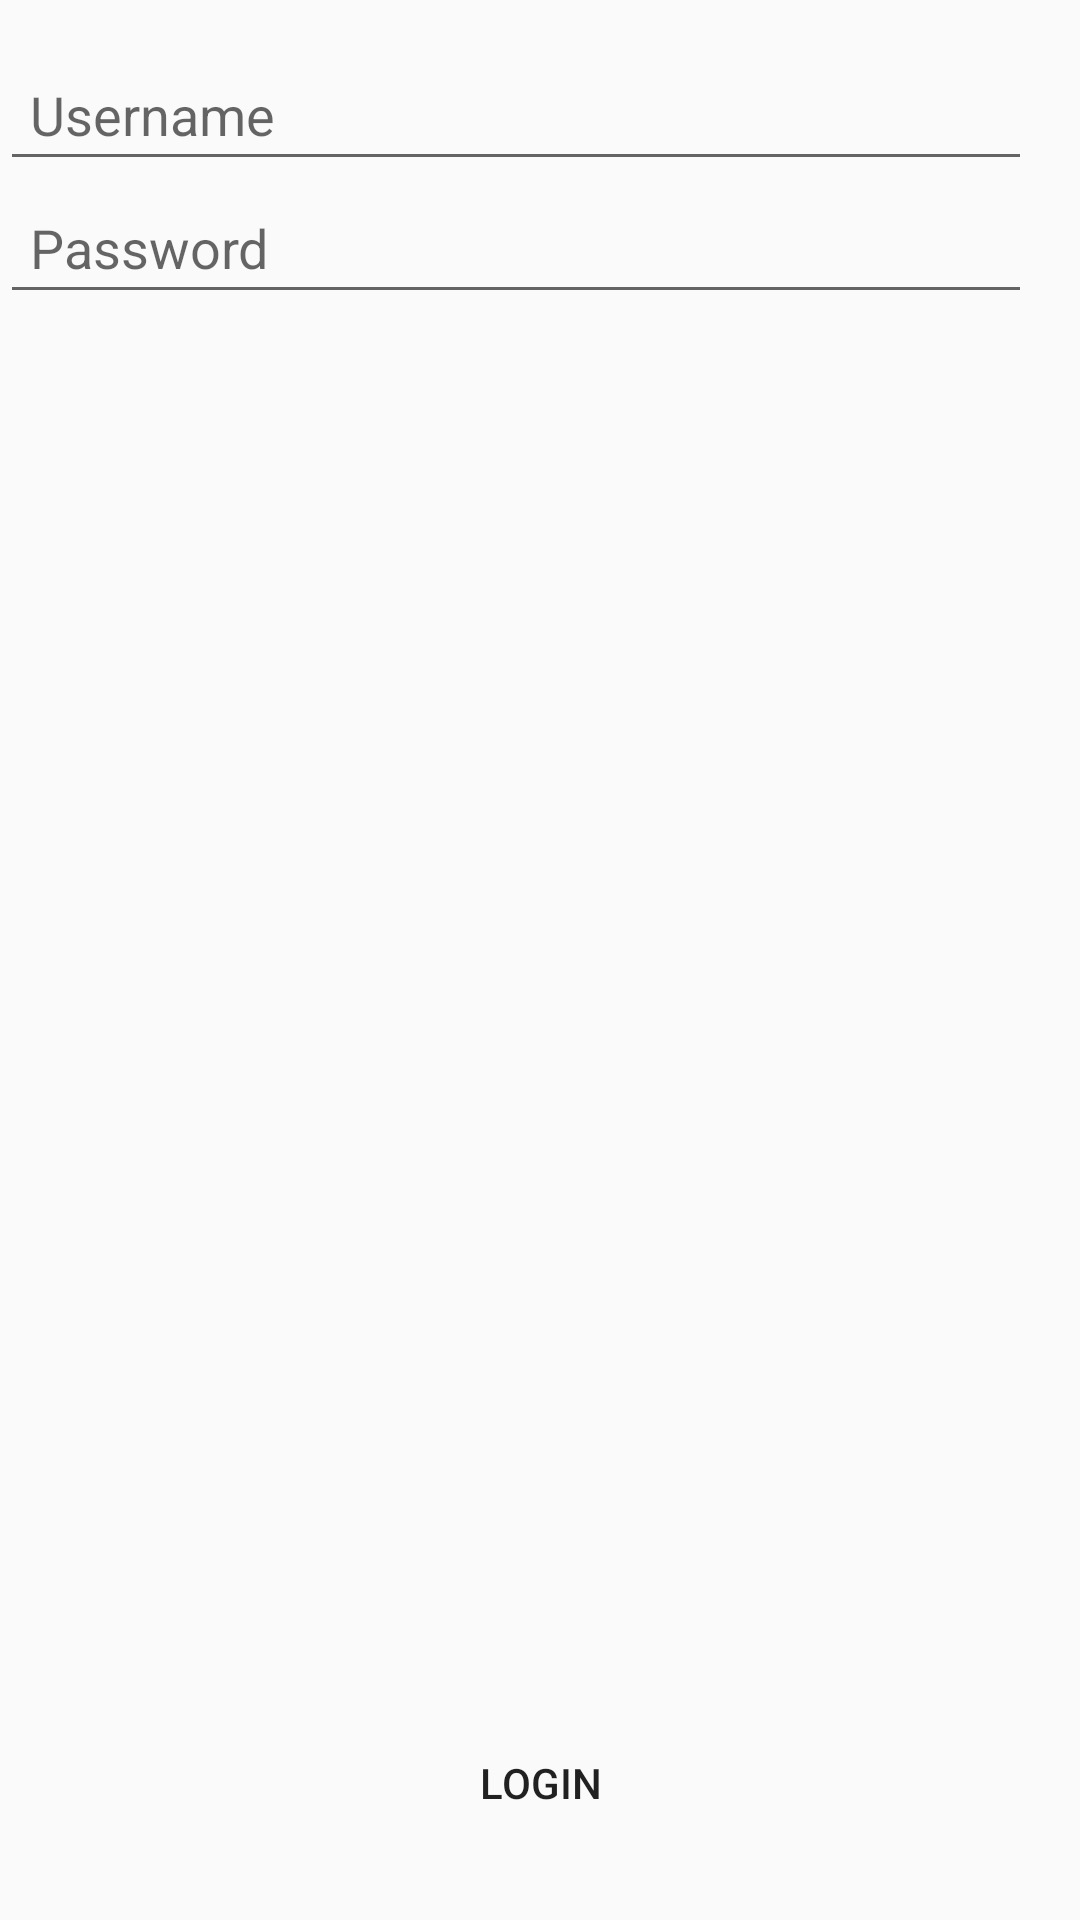

The Android layout XML behind this screen, and the referenced resources:
<!-- AndroidManifest.xml: application theme AppTheme -->
<!-- res/layout/login_activity.xml -->
<?xml version="1.0" encoding="utf-8"?>
<LinearLayout xmlns:android="http://schemas.android.com/apk/res/android"
    android:orientation="vertical" android:layout_width="match_parent"
    android:layout_height="match_parent">

    <LinearLayout
        android:orientation="vertical"
        android:layout_width="match_parent"
        android:layout_height="0dp"
        android:layout_weight="9">
        <EditText
            android:maxLines="1"
            android:layout_marginTop="16dp"
            android:layout_marginEnd="16dp"
            android:layout_marginLeft="6dp"
            android:padding="10dp"
            android:id="@+id/username"
            android:hint="Username"
            android:layout_width="match_parent"
            android:layout_height="wrap_content" />
        <EditText
            android:inputType="textPassword"
            android:layout_marginEnd="16dp"
            android:layout_marginLeft="6dp"
            android:padding="10dp"
            android:id="@+id/password"
            android:hint="Password"
            android:layout_width="match_parent"
            android:layout_height="wrap_content" />
    </LinearLayout>

    <LinearLayout
        android:orientation="vertical"
        android:layout_width="match_parent"
        android:layout_weight="1.5"
        android:layout_height="0dp">
        <Button
            style="@style/buttone"
            android:gravity="center"
            android:text="Login"
            android:layout_width="match_parent"
            android:id="@+id/button"
            android:layout_height="match_parent" />
    </LinearLayout>
</LinearLayout>
<!-- resources referenced by this layout -->
<resources>
  <style name="buttone" parent="Base.Widget.AppCompat.Button.Borderless">
          <item name="colorControlHighlight">@color/verde</item>
      </style>
  <style name="AppTheme" parent="Theme.AppCompat.Light.DarkActionBar">
          
          <item name="colorPrimary">@color/colorPrimary</item>
          <item name="colorPrimaryDark">@color/colorPrimaryDark</item>
          <item name="colorAccent">@color/colorAccent</item>
          <item name="colorControlHighlight">@color/verde</item>
      </style>
  <color name="verde">#35b084</color>
  <color name="colorPrimary">#3F51B5</color>
  <color name="colorPrimaryDark">#303F9F</color>
  <color name="colorAccent">#FF4081</color>
</resources>
